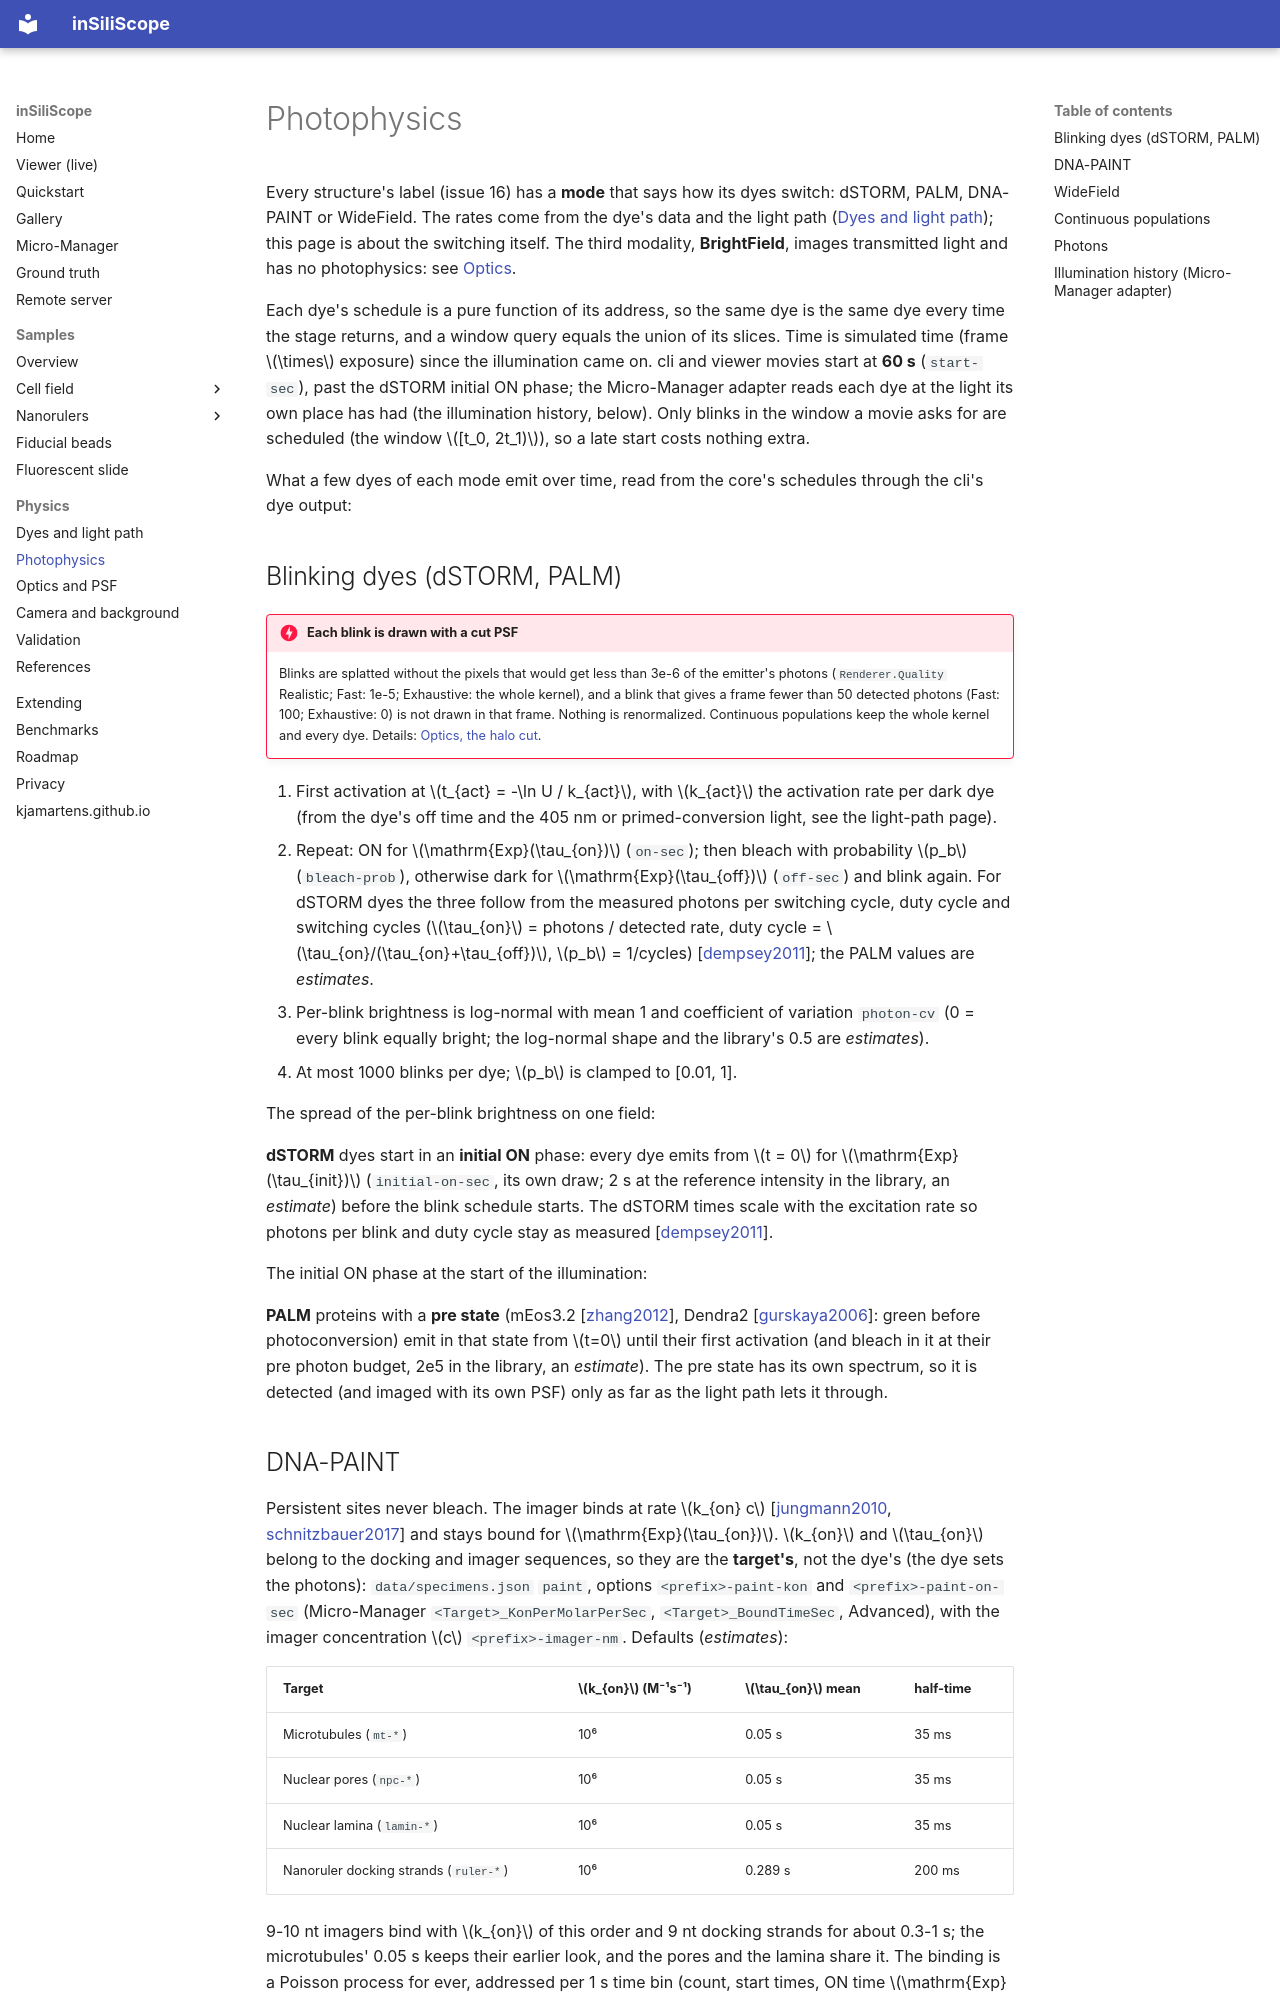

repository: kjamartens/inSiliScope · page: physics/photophysics/index.html · generator: mkdocs

# Photophysics

Every structure's label (issue 16) has a **mode** that says how its dyes switch: dSTORM, PALM, DNA-PAINT or WideField.
The rates come from the dye's data and the light path ([Dyes and light path](dyes-and-light-path.md)); this page is
about the switching itself. The third modality, **BrightField**, images transmitted light and has no photophysics: see
[Optics](optics.md#brightfield-imaging).

Each dye's schedule is a pure function of its address, so the same dye is the same dye every time the stage returns,
and a window query equals the union of its slices. Time is simulated time (frame \(\times\) exposure) since the
illumination came on. cli and viewer movies start at **60 s** (`start-sec`), past the dSTORM initial ON phase; the
Micro-Manager adapter reads each dye at the light its own place has had (the illumination history, below). Only blinks in the window a movie asks for are scheduled (the window \([t_0, 2t_1)\)), so a late
start costs nothing extra.

What a few dyes of each mode emit over time, read from the core's schedules through the cli's dye output:

<!-- fig:photo-traces -->

## Blinking dyes (dSTORM, PALM)

!!! danger "Each blink is drawn with a cut PSF"
    Blinks are splatted without the pixels that would get less than 3e-6 of the emitter's photons (`Renderer.Quality`
    Realistic; Fast: 1e-5; Exhaustive: the whole kernel), and a blink that gives a frame fewer than 50 detected photons
    (Fast: 100; Exhaustive: 0) is not drawn in that frame. Nothing is renormalized. Continuous populations keep the whole
    kernel and every dye. Details: [Optics, the halo cut](optics.md).


1. First activation at \(t_{act} = -\ln U / k_{act}\), with \(k_{act}\) the activation rate per dark dye (from the
   dye's off time and the 405 nm or primed-conversion light, see the light-path page).
2. Repeat: ON for \(\mathrm{Exp}(\tau_{on})\) (`on-sec`); then bleach with probability \(p_b\) (`bleach-prob`),
   otherwise dark for \(\mathrm{Exp}(\tau_{off})\) (`off-sec`) and blink again. For dSTORM dyes the three follow from
   the measured photons per switching cycle, duty cycle and switching cycles (\(\tau_{on}\) = photons / detected rate,
   duty cycle = \(\tau_{on}/(\tau_{on}+\tau_{off})\), \(p_b\) = 1/cycles) [[dempsey2011](../references.md#dempsey2011)];
   the PALM values are *estimates*.
3. Per-blink brightness is log-normal with mean 1 and coefficient of variation `photon-cv` (0 = every blink equally
   bright; the log-normal shape and the library's 0.5 are *estimates*).
4. At most 1000 blinks per dye; \(p_b\) is clamped to [0.01, 1].

The spread of the per-blink brightness on one field:

<!-- fig:photo-brightness -->

**dSTORM** dyes start in an **initial ON** phase: every dye emits from \(t = 0\) for \(\mathrm{Exp}(\tau_{init})\)
(`initial-on-sec`, its own draw; 2 s at the reference intensity in the library, an *estimate*) before the blink
schedule starts. The dSTORM times scale with the excitation rate so photons per blink and duty cycle stay as measured
[[dempsey2011](../references.md#dempsey2011)].

The initial ON phase at the start of the illumination:

<!-- fig:photo-dstorm-start -->

**PALM** proteins with a **pre state** (mEos3.2 [[zhang2012](../references.md#zhang2012)], Dendra2
[[gurskaya2006](../references.md#gurskaya2006)]: green before photoconversion) emit in that state from \(t=0\) until
their first activation (and bleach in it at their pre photon budget, 2e5 in the library, an *estimate*). The pre state
has its own spectrum, so it is detected (and imaged with its own PSF) only as far as the light path lets it through.

## DNA-PAINT

Persistent sites never bleach. The imager binds at rate \(k_{on} c\)
[[jungmann2010](../references.md#jungmann2010), [schnitzbauer2017](../references.md#schnitzbauer2017)] and stays bound
for \(\mathrm{Exp}(\tau_{on})\). \(k_{on}\) and \(\tau_{on}\) belong to the docking and imager sequences, so they are
the **target's**, not the dye's (the dye sets the photons): `data/specimens.json` `paint`, options `<prefix>-paint-kon`
and `<prefix>-paint-on-sec` (Micro-Manager `<Target>_KonPerMolarPerSec`, `<Target>_BoundTimeSec`, Advanced), with the
imager concentration \(c\) `<prefix>-imager-nm`. Defaults (*estimates*):

| Target | \(k_{on}\) (M⁻¹s⁻¹) | \(\tau_{on}\) mean | half-time |
|---|---|---|---|
| Microtubules (`mt-*`) | 10⁶ | 0.05 s | 35 ms |
| Nuclear pores (`npc-*`) | 10⁶ | 0.05 s | 35 ms |
| Nuclear lamina (`lamin-*`) | 10⁶ | 0.05 s | 35 ms |
| Nanoruler docking strands (`ruler-*`) | 10⁶ | 0.289 s | 200 ms |

9-10 nt imagers bind with \(k_{on}\) of this order and 9 nt docking strands for about 0.3-1 s; the microtubules' 0.05 s
keeps their earlier look, and the pores and the lamina share it. The binding is a Poisson
process for ever, addressed per 1 s time bin (count, start times, ON time \(\mathrm{Exp}(\tau_{on})\) capped at
\(20\tau_{on}\), brightness), so any window is answered without running from \(t=0\). Overlapping binding events on one
site are allowed (fine while \(k_{on}c\,\tau_{on} \ll 1\)). The free imager adds a flat background (see the light-path
page; its depletion and its exclusion from cells are ignored).
